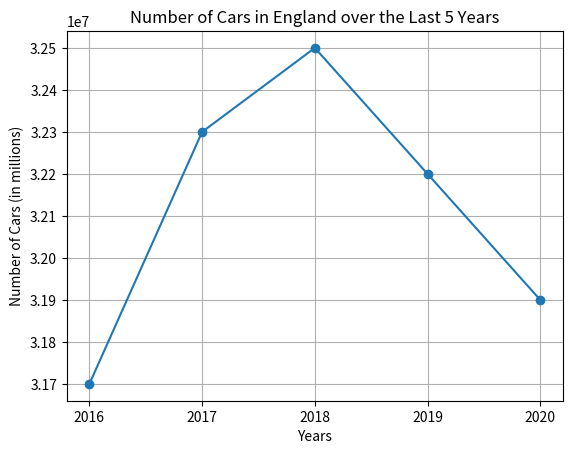

This figure's Python source:
import matplotlib.pyplot as plt

def main():
    years = [2016, 2017, 2018, 2019, 2020]
    number_of_cars = [31.7e6, 32.3e6, 32.5e6, 32.2e6, 31.9e6]

    plt.plot(years, number_of_cars, marker='o')
    plt.xlabel('Years')
    plt.xticks(years)
    plt.ylabel('Number of Cars (in millions)')
    plt.title('Number of Cars in England over the Last 5 Years')

    plt.grid()
    plt.show()

if __name__ == '__main__':
    main()